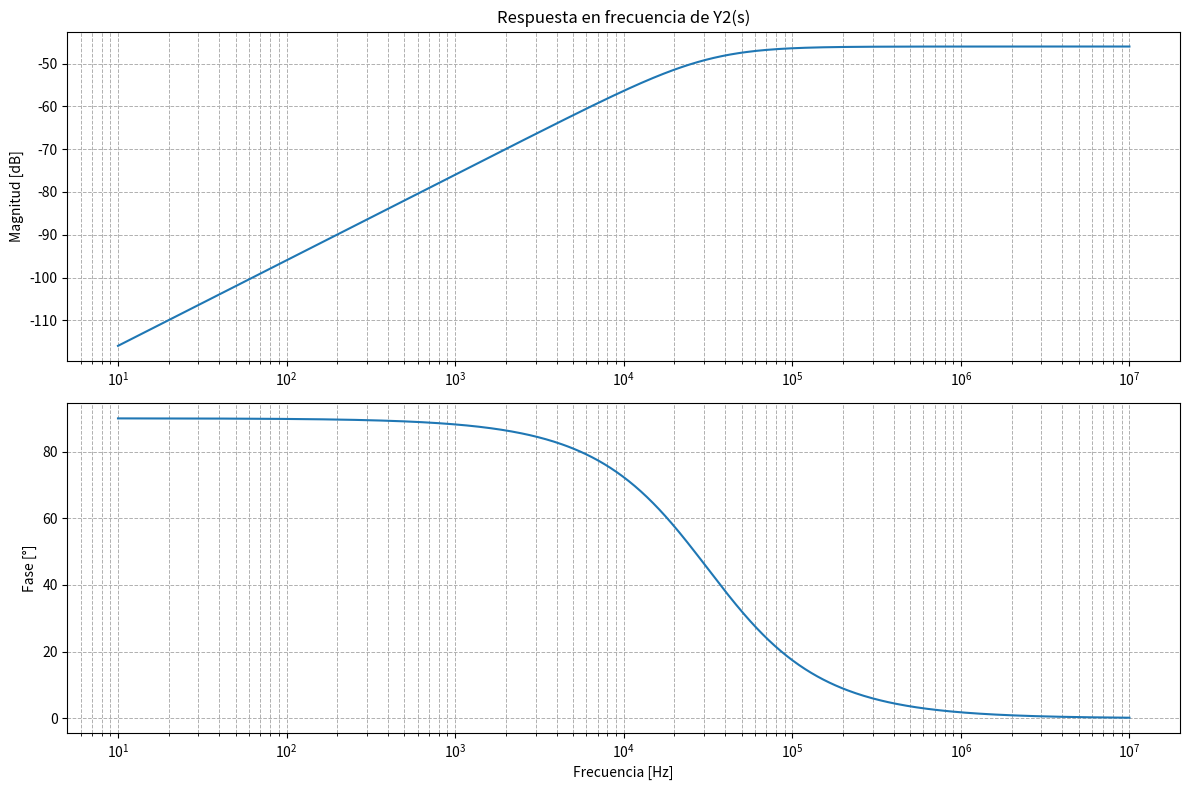

Write Python code to recreate this figure.
import numpy as np
import matplotlib.pyplot as plt
from scipy.signal import TransferFunction, bode

# Coeficientes de la función de transferencia ajustados
numerator = [1, 0]  # Numerador: s
denominator = [200, 2 * np.pi * 10e5]  # Denominador ajustado para que la frecuencia de corte esté en 10^5 Hz

# Crear la función de transferencia
system = TransferFunction(numerator, denominator)

# Rango de frecuencias (logarítmico) para análisis
frequencies = np.logspace(1, 7, 500)  # De 10 Hz a 100 MHz
w, mag, phase = bode(system, w=frequencies )  # Convertir Hz a rad/s

# Graficar módulo y fase
plt.figure(figsize=(12, 8))

# Magnitud (Módulo)
plt.subplot(2, 1, 1)
plt.semilogx(frequencies, mag)  # Escala logarítmica en frecuencia
plt.title('Respuesta en frecuencia de Y2(s)')
plt.ylabel('Magnitud [dB]')
plt.grid(which='both', linestyle='--', linewidth=0.7)

# Fase
plt.subplot(2, 1, 2)
plt.semilogx(frequencies, phase)  # Escala logarítmica en frecuencia
plt.ylabel('Fase [°]')
plt.xlabel('Frecuencia [Hz]')
plt.grid(which='both', linestyle='--', linewidth=0.7)

plt.tight_layout()
plt.show()
